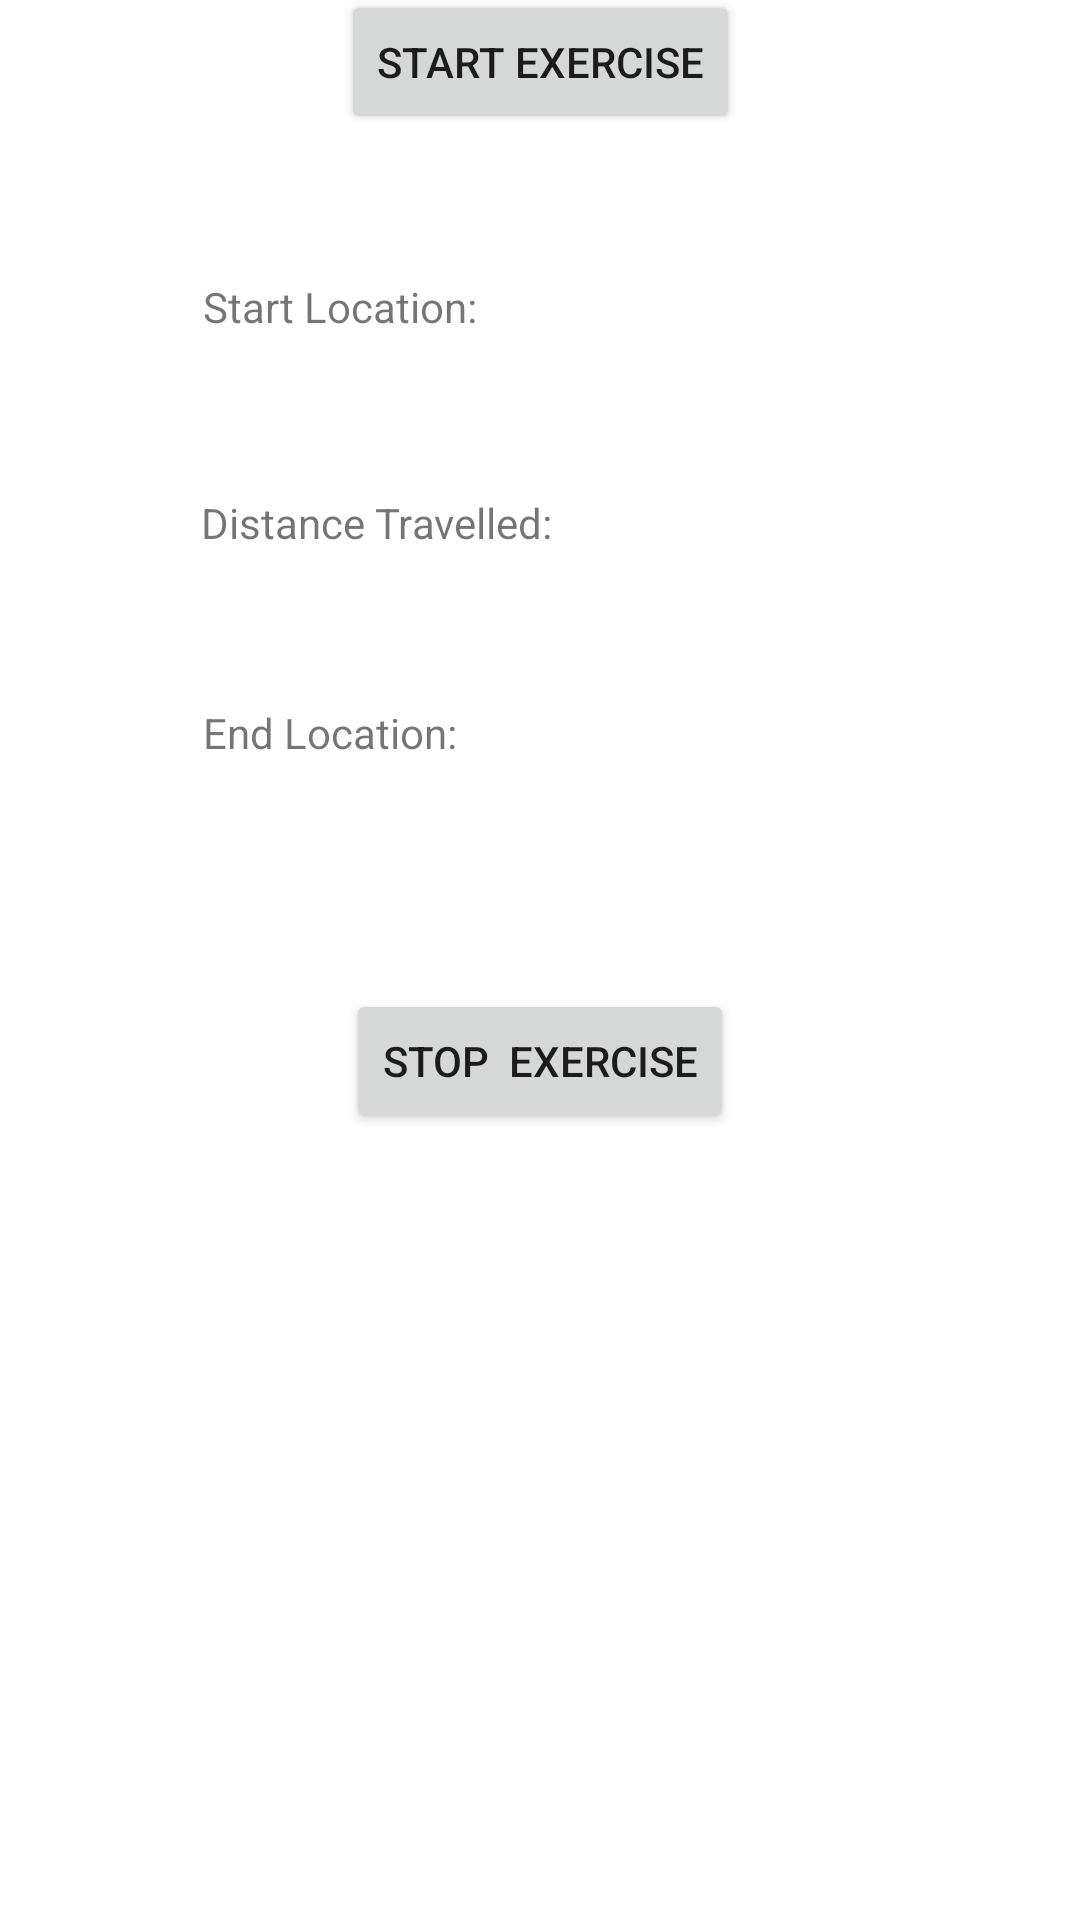

Layout XML and referenced resources for this Android screen:
<!-- AndroidManifest.xml: application theme Theme.Mdpcw2 -->
<!-- res/layout/fragment_home.xml -->
<?xml version="1.0" encoding="utf-8"?>
<androidx.constraintlayout.widget.ConstraintLayout xmlns:android="http://schemas.android.com/apk/res/android"
    xmlns:app="http://schemas.android.com/apk/res-auto"
    xmlns:tools="http://schemas.android.com/tools"
    android:layout_width="match_parent"
    android:layout_height="match_parent"
    tools:context=".ui.home.HomeFragment">

    <Button
        android:id="@+id/homeStartExerciseButton"
        android:layout_width="wrap_content"
        android:layout_height="wrap_content"
        android:layout_marginStart="126dp"
        android:layout_marginTop="75dp"
        android:layout_marginEnd="126dp"
        android:layout_marginBottom="25dp"
        android:onClick="onStartExerciseClick"
        android:text="Start Exercise"
        app:layout_constraintBottom_toTopOf="@+id/homeStartLocationTextView"
        app:layout_constraintEnd_toEndOf="parent"
        app:layout_constraintStart_toStartOf="parent"
        app:layout_constraintTop_toTopOf="parent" />

    <TextView
        android:id="@+id/homeStartLocationTextView"
        android:layout_width="226dp"
        android:layout_height="50dp"
        android:layout_marginStart="93dp"
        android:layout_marginTop="23dp"
        android:layout_marginEnd="92dp"
        android:layout_marginBottom="20dp"
        android:text="Start Location: "
        app:layout_constraintBottom_toTopOf="@+id/homeDistanceTravelledTodayTextView"
        app:layout_constraintEnd_toEndOf="parent"
        app:layout_constraintStart_toStartOf="parent"
        app:layout_constraintTop_toBottomOf="@+id/homeStartExerciseButton" />

    <TextView
        android:id="@+id/homeDistanceTravelledTodayTextView"
        android:layout_width="226dp"
        android:layout_height="50dp"
        android:layout_marginStart="93dp"
        android:layout_marginTop="2dp"
        android:layout_marginEnd="93dp"
        android:layout_marginBottom="20dp"
        android:text="Distance Travelled: "
        app:layout_constraintBottom_toTopOf="@+id/homeEndLocationTextView"
        app:layout_constraintEnd_toEndOf="parent"
        app:layout_constraintStart_toStartOf="parent"
        app:layout_constraintTop_toBottomOf="@+id/homeStartLocationTextView" />

    <TextView
        android:id="@+id/homeEndLocationTextView"
        android:layout_width="226dp"
        android:layout_height="50dp"
        android:layout_marginStart="93dp"
        android:layout_marginEnd="92dp"
        android:layout_marginBottom="20dp"
        android:text="End Location:"
        app:layout_constraintBottom_toTopOf="@+id/homeStopExerciseButton"
        app:layout_constraintEnd_toEndOf="parent"
        app:layout_constraintStart_toStartOf="parent"
        app:layout_constraintTop_toBottomOf="@+id/homeDistanceTravelledTodayTextView" />

    <Button
        android:id="@+id/homeStopExerciseButton"
        android:layout_width="wrap_content"
        android:layout_height="wrap_content"
        android:layout_marginStart="128dp"
        android:layout_marginTop="25dp"
        android:layout_marginEnd="128dp"
        android:layout_marginBottom="341dp"
        android:onClick="onStopExerciseClick"
        android:text="Stop  Exercise"
        app:layout_constraintBottom_toBottomOf="parent"
        app:layout_constraintEnd_toEndOf="parent"
        app:layout_constraintStart_toStartOf="parent"
        app:layout_constraintTop_toBottomOf="@+id/homeEndLocationTextView" />

    <Button
        android:id="@+id/homeAddNoteButton"
        android:layout_width="wrap_content"
        android:layout_height="wrap_content"
        android:layout_marginStart="151dp"
        android:layout_marginTop="42dp"
        android:layout_marginEnd="151dp"
        android:layout_marginBottom="218dp"
        android:text="Add Note"
        app:layout_constraintBottom_toBottomOf="parent"
        app:layout_constraintEnd_toEndOf="parent"
        app:layout_constraintStart_toStartOf="parent"
        app:layout_constraintTop_toBottomOf="@+id/homeStopExerciseButton"
        android:visibility="gone" />


</androidx.constraintlayout.widget.ConstraintLayout>
<!-- resources referenced by this layout -->
<resources>
  <style name="Theme.Mdpcw2" parent="Theme.MaterialComponents.DayNight.DarkActionBar">
          
          <item name="colorPrimary">@color/purple_500</item>
          <item name="colorPrimaryVariant">@color/purple_700</item>
          <item name="colorOnPrimary">@color/white</item>
          
          <item name="colorSecondary">@color/teal_200</item>
          <item name="colorSecondaryVariant">@color/teal_700</item>
          <item name="colorOnSecondary">@color/black</item>
          
          <item name="android:statusBarColor">?attr/colorPrimaryVariant</item>
          
      </style>
  <!-- not gathered from this repository: default colours our renderer supplied (Android Studio template values) -->
  <color name="purple_500">#FF6200EE</color>
  <color name="purple_700">#FF3700B3</color>
  <color name="teal_200">#FF03DAC5</color>
  <color name="teal_700">#FF018786</color>
  <color name="black">#FF000000</color>
  <color name="white">#FFFFFFFF</color>
</resources>
